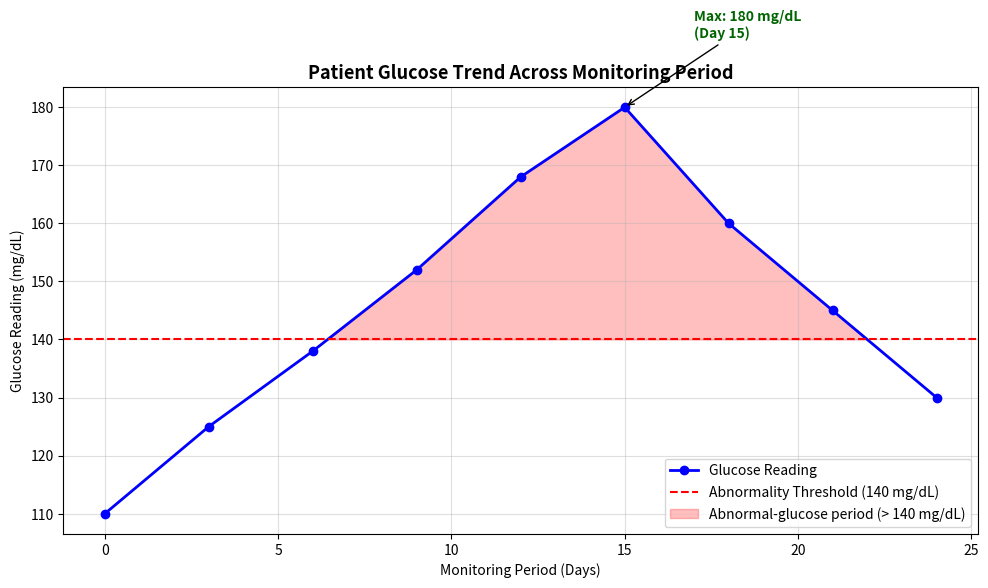
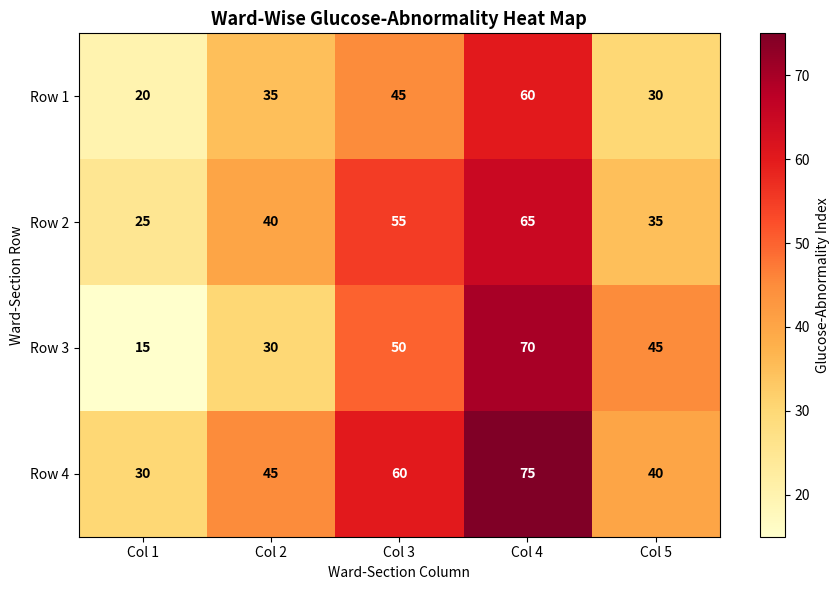

The matplotlib source for these figures, in order:
"""AI Case Study: Patient Test-Result Visualization using Matplotlib.

Part A - Glucose Trend of a Sample Patient
  Task 1: Line plot of glucose readings across the monitoring period
          (title, axis labels, grid, markers, legend).
  Task 2: 140 mg/dL abnormality threshold line + shaded abnormal-glucose
          periods (glucose > 140 mg/dL).
  Task 3: Identify the maximum glucose reading and the day it occurred,
          and annotate it on the graph.

Part B - Ward-Wise Glucose-Abnormality Heat Map
  Task 4: Heat map of the abnormality index with colour bar.
  Task 5: Numerical value displayed inside every heat-map cell.
  Task 6: Identify the most abnormal ward section (max value, its row/column
          position and its classification status).

Abnormality classification:
    AI < 30            -> Low Abnormality
    30 <= AI < 50      -> Moderate Abnormality
    50 <= AI < 70      -> High Abnormality
    AI >= 70           -> Severe Abnormality
"""

import matplotlib
matplotlib.use("Agg")
import matplotlib.pyplot as plt
import numpy as np

# ================================= Part A =================================
days = np.array([0, 3, 6, 9, 12, 15, 18, 21, 24])
glucose = np.array([110, 125, 138, 152, 168, 180, 160, 145, 130])
THRESHOLD = 140  # mg/dL

# ---- Task 1: line plot with grid, markers, legend -------------------------
fig1, ax1 = plt.subplots(figsize=(10, 6))
ax1.plot(days, glucose, color="blue", marker="o", linestyle="-",
         linewidth=2, label="Glucose Reading")

# ---- Task 2: abnormality threshold + abnormal periods ---------------------
ax1.axhline(THRESHOLD, color="red", linestyle="--", linewidth=1.5,
            label=f"Abnormality Threshold ({THRESHOLD} mg/dL)")
ax1.fill_between(days, glucose, THRESHOLD, where=(glucose > THRESHOLD),
                 color="red", alpha=0.25, interpolate=True,
                 label="Abnormal-glucose period (> 140 mg/dL)")

# ---- Task 3: annotate the maximum reading ---------------------------------
max_idx = np.argmax(glucose)
max_value = glucose[max_idx]
max_day = days[max_idx]
ax1.annotate(f"Max: {max_value} mg/dL\n(Day {max_day})",
             xy=(max_day, max_value), xytext=(max_day + 2, max_value + 12),
             arrowprops=dict(facecolor="darkgreen", arrowstyle="->"),
             fontsize=10, fontweight="bold", color="darkgreen")

ax1.set_title("Patient Glucose Trend Across Monitoring Period", fontsize=13,
              fontweight="bold")
ax1.set_xlabel("Monitoring Period (Days)")
ax1.set_ylabel("Glucose Reading (mg/dL)")
ax1.grid(alpha=0.4)
ax1.legend(loc="lower right")

plt.tight_layout()
plt.savefig("glucose_trend.png", dpi=150, bbox_inches="tight")
plt.show()
print("Saved glucose_trend.png")
print(f"Maximum glucose reading : {max_value} mg/dL")
print(f"Day of maximum reading  : Day {max_day}")

# ================================= Part B =================================
abnormality = np.array([
    [20, 35, 45, 60, 30],
    [25, 40, 55, 65, 35],
    [15, 30, 50, 70, 45],
    [30, 45, 60, 75, 40],
])

# ---- Task 4 & 5: heat map with values inside cells ------------------------
fig2, ax2 = plt.subplots(figsize=(9, 6))
heat = ax2.imshow(abnormality, cmap="YlOrRd", aspect="auto")
cbar = plt.colorbar(heat, ax=ax2)
cbar.set_label("Glucose-Abnormality Index")

ax2.set_title("Ward-Wise Glucose-Abnormality Heat Map", fontsize=13,
              fontweight="bold")
ax2.set_xlabel("Ward-Section Column")
ax2.set_ylabel("Ward-Section Row")
ax2.set_xticks(np.arange(abnormality.shape[1]))
ax2.set_yticks(np.arange(abnormality.shape[0]))
ax2.set_xticklabels([f"Col {c + 1}" for c in range(abnormality.shape[1])])
ax2.set_yticklabels([f"Row {r + 1}" for r in range(abnormality.shape[0])])

for r in range(abnormality.shape[0]):
    for c in range(abnormality.shape[1]):
        value = abnormality[r, c]
        text_color = "white" if value > abnormality.max() / 1.6 else "black"
        ax2.text(c, r, str(value), ha="center", va="center",
                 color=text_color, fontweight="bold")

# ---- Task 6: most abnormal ward section -----------------------------------
def classify(ai):
    """Classify an abnormality index value."""
    if ai < 30:
        return "Low Abnormality"
    if ai < 50:
        return "Moderate Abnormality"
    if ai < 70:
        return "High Abnormality"
    return "Severe Abnormality"

max_pos = np.unravel_index(np.argmax(abnormality), abnormality.shape)
max_abnormality = abnormality[max_pos]

print("\n" + "=" * 50)
print("MOST ABNORMAL WARD SECTION")
print("=" * 50)
print(f"Maximum Abnormality : {max_abnormality}")
print(f"Ward Section        : Row {max_pos[0] + 1}, Column {max_pos[1] + 1}")
print(f"Status              : {classify(max_abnormality)}")
print("=" * 50)

plt.tight_layout()
plt.savefig("ward_abnormality_heatmap.png", dpi=150, bbox_inches="tight")
plt.show()
print("Saved ward_abnormality_heatmap.png")
